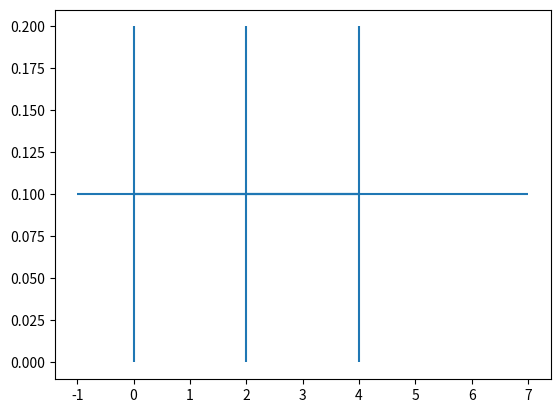

Python code for this plot: (Note: this script raises an exception after producing the figure.)
import numpy as np
import matplotlib as plt

x = np.array([0,2,4])
xi = np.array([1,2,3]) #Incertitudes

y = np.array([0.1,0.1,0.1])
yi = np.array([0.1,0.1,0.1]) #Incertitudes

opt, cov = np.polyfit(x,y,1,cov=True) #degree du polynome

print("a=",opt[0],"+-",cov[0,0]**0.5)
print("a=",opt[1],"+-",cov[1,1]**0.5)

plt.pyplot.errorbar(x,y,xerr = xi, yerr=yi)
plt.plot(x,opt[0]*x+opt[1],color="red")
plt.xlabel(x)
plt.ylabel(y)
plt.grid()
plt.title("Régression linéaire")
plt.savefig("droite.png")